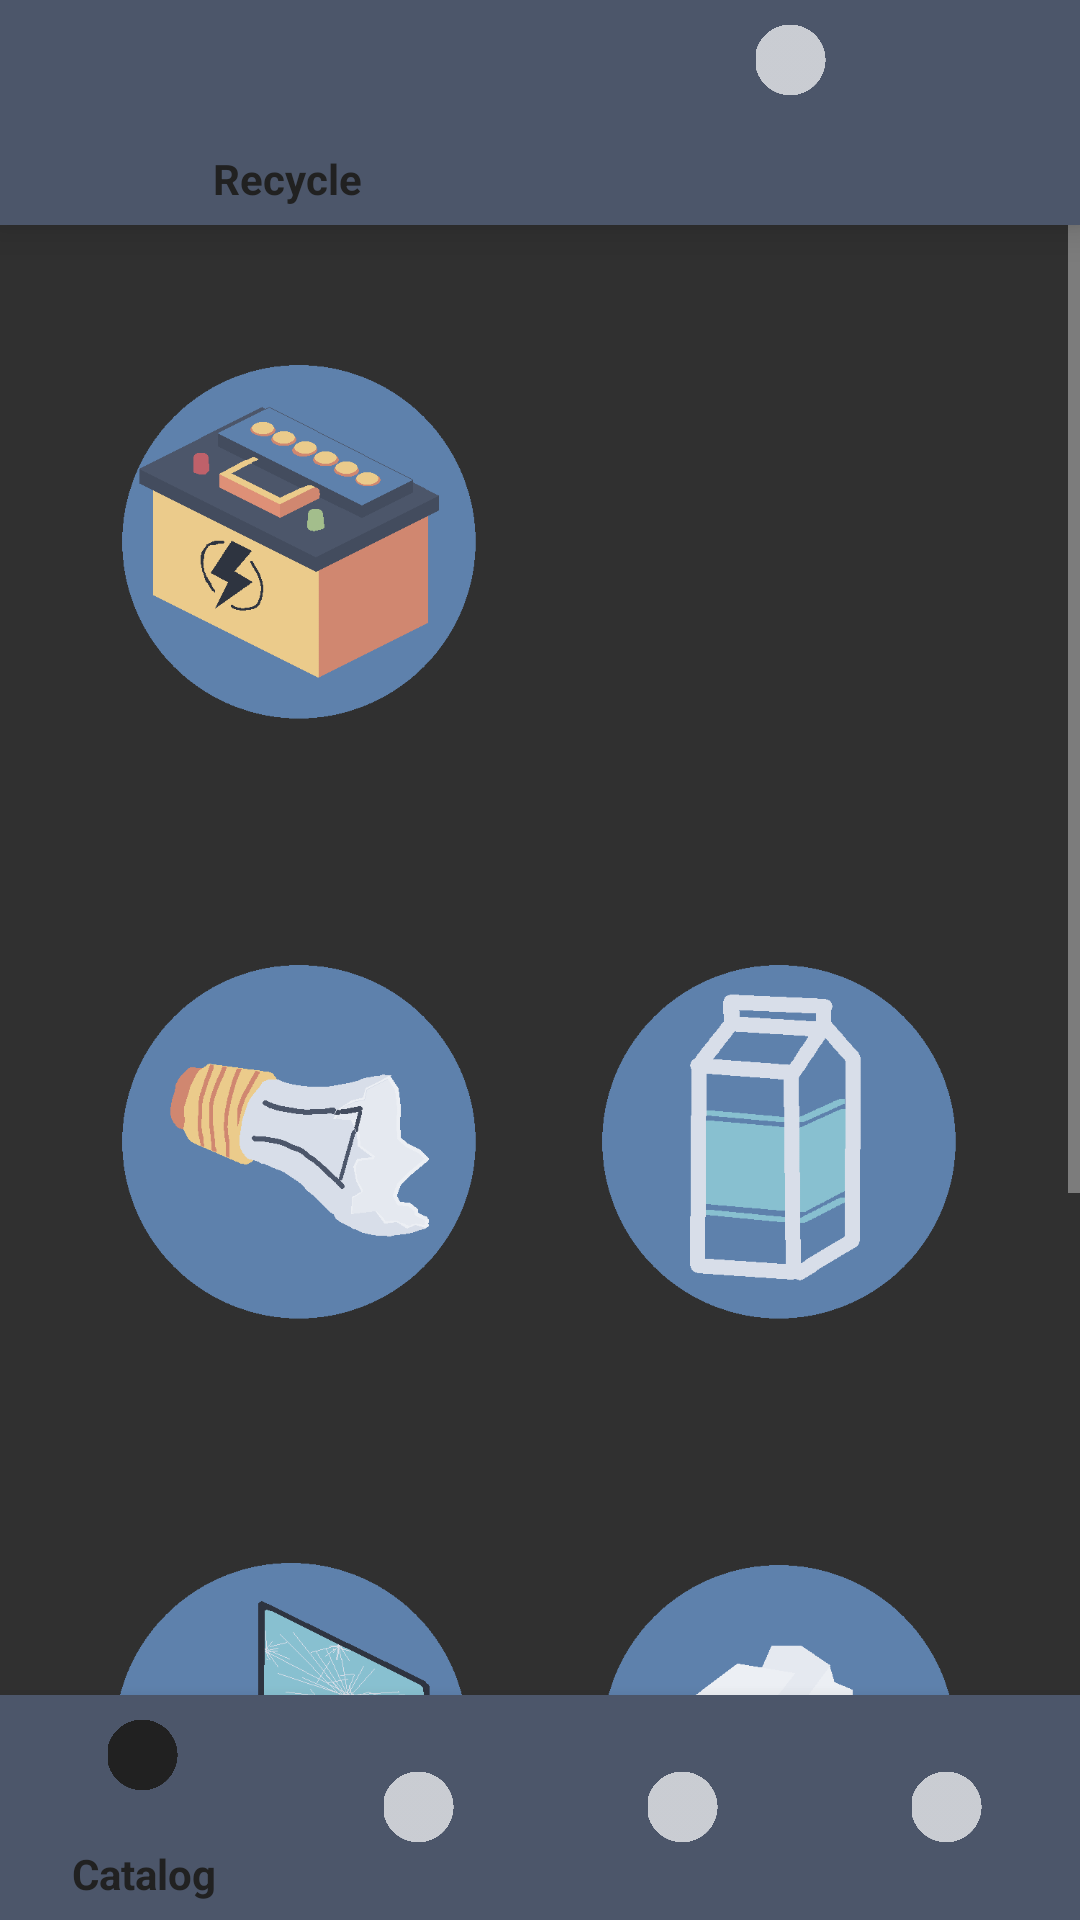

This screen was rendered from an Android layout file. Write that file and the resources it references.
<!-- AndroidManifest.xml: application theme Theme.Design.NoActionBar -->
<!-- res/layout/activity_main.xml -->
<?xml version="1.0" encoding="utf-8"?>
<androidx.constraintlayout.widget.ConstraintLayout xmlns:android="http://schemas.android.com/apk/res/android"
    xmlns:app="http://schemas.android.com/apk/res-auto"
    xmlns:tools="http://schemas.android.com/tools"
    android:layout_width="match_parent"
    android:layout_height="match_parent"
    tools:context=".MainActivity">
<ScrollView
    android:layout_width="match_parent"
    android:layout_height="match_parent">
    <LinearLayout
        android:baselineAligned="false"
        android:layout_marginLeft="40dp"
        android:layout_marginRight="40dp"
        android:layout_marginTop="80dp"
        android:paddingBottom="150dp"
        android:layout_width="match_parent"
        android:layout_height="wrap_content"
        android:orientation="horizontal"
        android:weightSum="2">
        <LinearLayout
            android:layout_width="0dp"
            android:layout_height="match_parent"
            android:layout_weight="1"
            android:weightSum="4"
            android:orientation="vertical"
            android:layout_marginEnd="20dp">

            <LinearLayout
                android:layout_width="match_parent"
                android:layout_height="200dp">

                <ImageButton
                    android:contentDescription="@string/batteries"
                    android:layout_width="match_parent"
                    android:layout_height="match_parent"
                    android:scaleType="fitCenter"
                    android:src="@drawable/batteries"
                    android:background="#00000000"/>
            </LinearLayout>
            <LinearLayout
                android:layout_width="match_parent"
                android:layout_height="200dp"
                android:layout_weight="1">
                <ImageButton
                    android:contentDescription="@string/bulbs"
                    android:layout_width="match_parent"
                    android:layout_height="match_parent"
                    android:src="@drawable/bulbs"
                    android:scaleType="fitCenter"
                    android:background="#00000000"/>
            </LinearLayout>
            <LinearLayout
                android:layout_width="match_parent"
                android:layout_height="200dp"
                android:layout_weight="1">
                <ImageButton
                    android:contentDescription="@string/electronic"
                    android:layout_width="match_parent"
                    android:layout_height="match_parent"
                    android:src="@drawable/electronic"
                    android:scaleType="fitCenter"
                    android:background="#00000000"/>
            </LinearLayout>
            <LinearLayout
            android:layout_width="match_parent"
            android:layout_height="200dp"
            android:layout_weight="1">
                <ImageButton
                    android:contentDescription="@string/glass"
                    android:layout_width="match_parent"
                    android:layout_height="match_parent"
                    android:src="@drawable/glass"
                    android:scaleType="fitCenter"
                    android:background="#00000000"/>
            </LinearLayout>

        </LinearLayout>
        <LinearLayout
            android:layout_width="0dp"
            android:layout_height="match_parent"
            android:layout_weight="1"
            android:weightSum="4"
            android:layout_marginStart="20dp"
            android:orientation="vertical">
            <LinearLayout
                android:layout_width="match_parent"
                android:layout_height="200dp"
                android:layout_weight="1">
                <ImageButton
                    android:contentDescription="@string/metal"
                    android:layout_width="match_parent"
                    android:layout_height="match_parent"
                    android:src="@drawable/metal"
                    android:scaleType="fitCenter"
                    android:background="#00000000"/>
            </LinearLayout>
            <LinearLayout
                android:layout_width="match_parent"
                android:layout_height="200dp"
                android:layout_weight="1">
                <ImageButton
                    android:contentDescription="@string/organic"
                    android:layout_width="match_parent"
                    android:layout_height="match_parent"
                    android:src="@drawable/organic"
                    android:scaleType="fitCenter"
                    android:background="#00000000"/>
            </LinearLayout>
            <LinearLayout
                android:layout_width="match_parent"
                android:layout_height="200dp"
                android:layout_weight="1">
                <ImageButton
                    android:contentDescription="@string/paper"
                    android:layout_width="match_parent"
                    android:layout_height="match_parent"
                    android:src="@drawable/paper"
                    android:scaleType="fitCenter"
                    android:background="#00000000"/>
            </LinearLayout>
            <LinearLayout
                android:layout_width="match_parent"
                android:layout_height="200dp"
                android:layout_weight="1">
                <ImageButton
                    android:contentDescription="@string/plastic"
                    android:layout_width="match_parent"
                    android:layout_height="match_parent"
                    android:src="@drawable/plastic"
                    android:scaleType="fitCenter"
                    android:background="#00000000"/>
            </LinearLayout>
        </LinearLayout>
    </LinearLayout>
</ScrollView>
    <FrameLayout
        android:id="@+id/flFragment"
        android:layout_width="match_parent"
        android:layout_height="0dp"
        app:layout_constraintBottom_toTopOf="@+id/bottomNavigationView"
        app:layout_constraintEnd_toEndOf="parent"
        app:layout_constraintStart_toStartOf="parent"
        app:layout_constraintTop_toTopOf="parent"/>

    <com.google.android.material.bottomnavigation.BottomNavigationView
        android:id="@+id/bottomNavigationView"
        android:layout_height="75dp"
        android:layout_width="match_parent"
        android:background="@color/nord3"
        app:layout_constraintBottom_toBottomOf="parent"
        app:layout_constraintEnd_toEndOf="parent"
        app:layout_constraintStart_toStartOf="parent"
        app:menu="@menu/bottom_nav_menu"/>
    <com.google.android.material.bottomnavigation.BottomNavigationView
        android:id="@+id/topPanel"
        android:layout_width="match_parent"
        android:layout_height="75dp"
        android:background="@color/nord3"
        app:layout_constraintTop_toTopOf="parent"
        app:layout_constraintEnd_toEndOf="parent"
        app:layout_constraintHorizontal_bias=".5"
        app:layout_constraintStart_toStartOf="parent"
        app:menu="@menu/top_nav_menu"/>

</androidx.constraintlayout.widget.ConstraintLayout>
<!-- resources referenced by this layout -->
<resources>
  <color name="nord3">#FF4c566a</color>
  <!-- drawable batteries: png bitmap (drawable, 7659 bytes) -->
  <!-- drawable bulbs: png bitmap (drawable, 6916 bytes) -->
  <!-- drawable electronic: png bitmap (drawable, 14373 bytes) -->
  <!-- drawable glass: png bitmap (drawable, 6916 bytes) -->
  <!-- drawable organic: png bitmap (drawable, 4796 bytes) -->
  <!-- drawable paper: png bitmap (drawable, 5436 bytes) -->
  <string name="batteries">Batteries</string>
  <string name="bulbs">Bulbs</string>
  <string name="electronic">Electronic</string>
  <string name="glass">Glass</string>
  <string name="metal">Metal</string>
  <string name="organic">Organic</string>
  <string name="paper">Paper</string>
  <string name="plastic">Plastic</string>
</resources>
